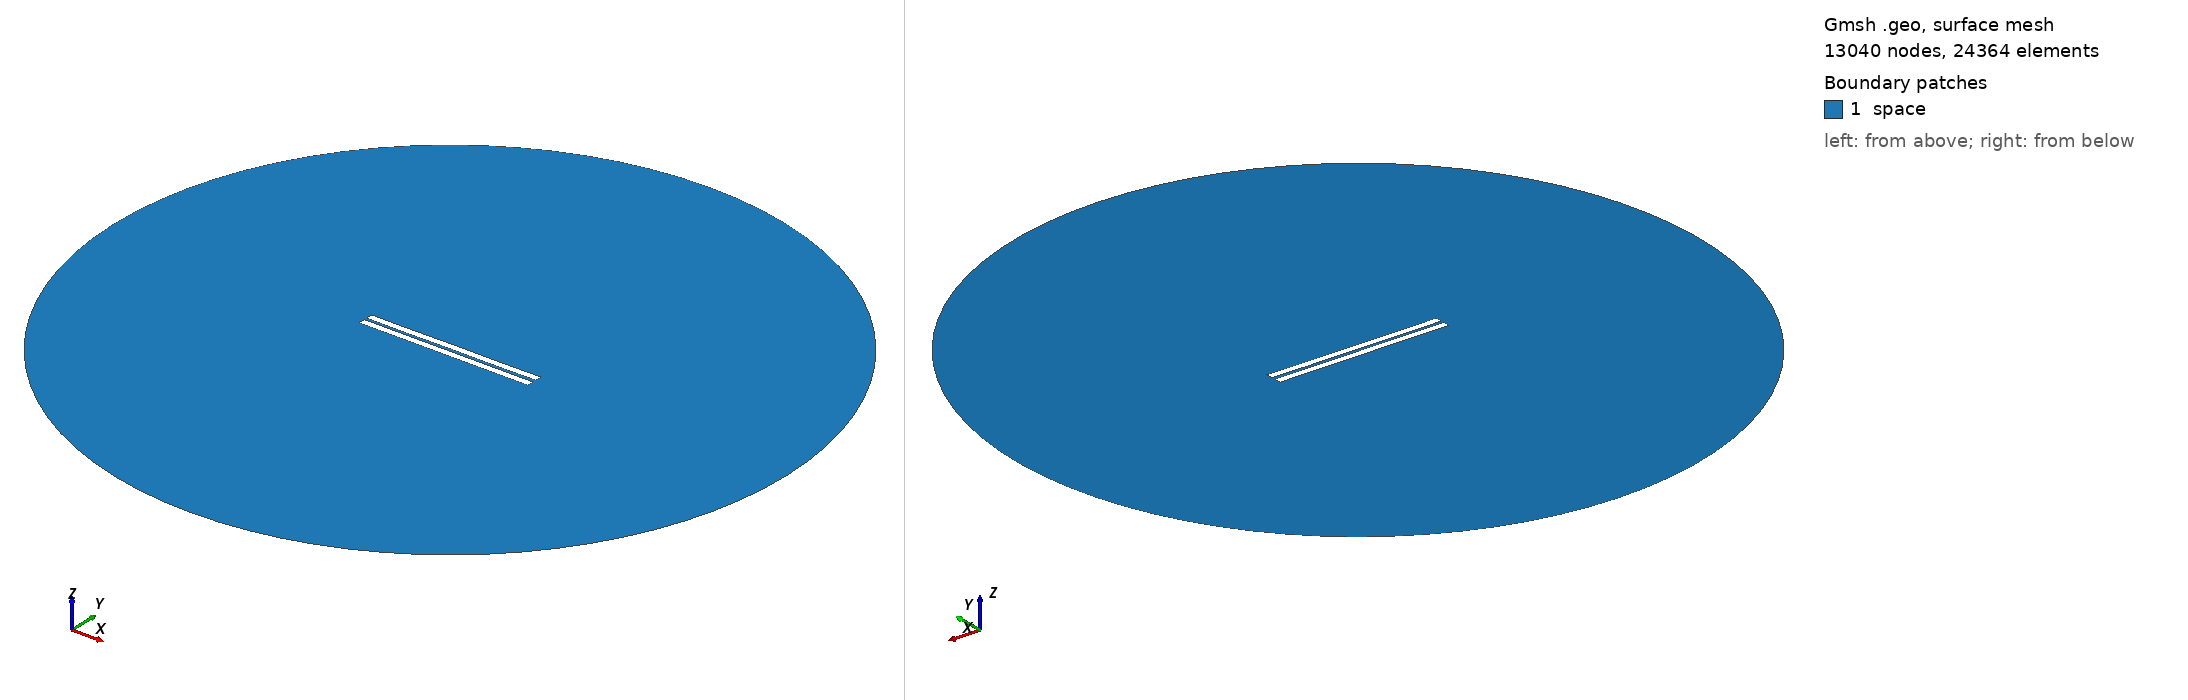

Gmsh geometry script, surface-meshed: 13040 nodes, 24364 surface elements. Boundary patches (legend numbers): 1 space. Left view from above one corner, right view from below the opposite corner. Legend entries are the model's physical surfaces. The drawing asked Gmsh for element sizes between 1% and 20% of the model's largest extent; the script's own settings can give other sizes.

=== 562.geo (drawn) ===
//---------------------------------------
// Geometry kernel
//---------------------------------------

SetFactory("OpenCASCADE");



//---------------------------------------
// Parameters of the geometry
//---------------------------------------

// Overetch of the upper plate
overetch = 0.0;

// Distance between the plates
distance = 1.5;

// Discretization over the x axis (for the deformation)
nx = 50; 

// Length of the plate
L = 100 - overetch; 

// Number of modes
n = 4; 

// 1st mode coefficient
coeff(1) = 0.15;
beta(1) = 0.596864 * 3.1415926535 / L;

// 2nd mode coefficient
coeff(2) = 0.0;
beta(2) = 1.49418 * 3.1415926535 / L;

// 3rd mode coefficient
coeff(3) = 0.0;
beta(3) = 2.50025 * 3.1415926535 / L;

// 4th mode coefficient
coeff(4) = -0.075;
beta(4) = 3.49999 * 3.1415926535 / L;



//---------------------------------------
// Upper plate (deformed rectangle)
//---------------------------------------

// Coordiantes of the upper plate
xmin = -50;
xmax = 50 - overetch;

// Height of the upper plate
yheight = 4 - 2 * overetch;

// Indexes of the points
UpperID[] = {};
LowerID[] = {};
LeftID[] = {};
RightID[] = {};

// Point index
p = 1;

// Horizontal edges
For i In {1:nx}
    x = xmin + (i-1)*(xmax - xmin)/(nx-1);

    y_bottom = distance / 2 + overetch;
    For j In {1:n}
        C = (Cosh(beta(j)*L) + Cos(beta(j)*L)) / (Sinh(beta(j)*L) + Sin(beta(j)*L));
        y_bottom  = y_bottom + coeff(j) * (Cosh(beta(j)*(x+50)) - Cos(beta(j)*(x+50)) - C * (Sinh(beta(j)*(x+50)) - Sin(beta(j)*(x+50))));
    EndFor

    y_top = y_bottom + yheight;

    Point(p) = {x, y_top, 0, 1.0};
    UpperID[i] = p;
    p = p + 1;

    Point(p) = {x, y_bottom, 0, 1.0};
    LowerID[i] = p;
    p = p + 1;
EndFor

// Create point lists
UpperPts[] = {}; LowerPts[] = {};
For i In {1:nx}
  UpperPts[] += {UpperID[i]};
  LowerPts[] += {LowerID[i]};
EndFor

// Build splines
Spline(1) = {UpperPts[]};
Spline(2) = {LowerPts[]};
Line(3) = {LowerPts[nx-1], UpperPts[nx-1]};
Line(4) = {LowerPts[0], UpperPts[0]};

// Build the plane surface
Curve Loop(1) = {2, 3, -1, -4};
Plane Surface(1) = {1};



//---------------------------------------
// Lower plate (rectangle)
//---------------------------------------

// Vertices
Point(1001) = {-50, -1, 0, 1.0};
Point(1002) = { 50, -1, 0, 1.0};
Point(1003) = { 50,  -5, 0, 1.0};
Point(1004) = {-50,  -5, 0, 1.0};

// Edges
Line(5) = {1001, 1002};
Line(6) = {1002, 1003};
Line(7) = {1003, 1004};
Line(8) = {1004, 1001};

// Plane surface
Line Loop(2) = {5, 6, 7, 8};
Plane Surface(2) = {2}; 



//---------------------------------------
// Outer (fictious) boundary
//---------------------------------------

// Points
Point(1005) = {0, 0, 0};       // Center
Point(1006) = {200, 0, 0};     // Start point
Point(1007) = {0, 200, 0};     // 90 degrees
Point(1008) = {-200, 0, 0};    // 180 degrees
Point(1009) = {0, -200, 0};    // 270 degrees

// Circle arcs (each needs start, center, end)
Circle(9) = {1006, 1005, 1007};
Circle(10) = {1007, 1005, 1008};
Circle(11) = {1008, 1005, 1009};
Circle(12) = {1009, 1005, 1006};

// Plane surface for the entire domain
Curve Loop(3) = {9, 10, 11, 12};
Surface(3) = {3};

// Subtract the plates from the whole domain to obtain the actual domain where we want to solve the equations
BooleanDifference{ Surface{3}; Delete; }{ Surface{1}; Surface{2}; Delete; }




//---------------------------------------
// Transfinite Lines/Curves
//---------------------------------------

// Set the number of points on the boundaries
r = 7;

// Plates
Transfinite Curve {1, 2} = 50*r Using Progression 1;
Transfinite Curve {3, 4} = 2*r Using Progression 1;
Transfinite Line {5, 7} = 50*r Using Progression 1;
Transfinite Line {6, 8} = 2*r Using Progression 1;

// Outer boundary
Transfinite Line {9, 10, 11, 12} = 20 Using Progression 1;



//---------------------------------------
// Physical groups
//---------------------------------------                

// Physical curves (boundaries)
Physical Line("force_segment", 10) = {2};
Physical Line("upper_plate", 11) = {1, 3, 4};
Physical Line("lower_plate", 12) = {5, 6, 7, 8};
Physical Line("boundary", 20) = {9, 10, 11, 12};

// Physical Surfaces
Physical Surface("space", 30) = {3};



//---------------------------------------
// 6. Generate the Mesh
//---------------------------------------

// 2D mesh generation
Mesh 2;
